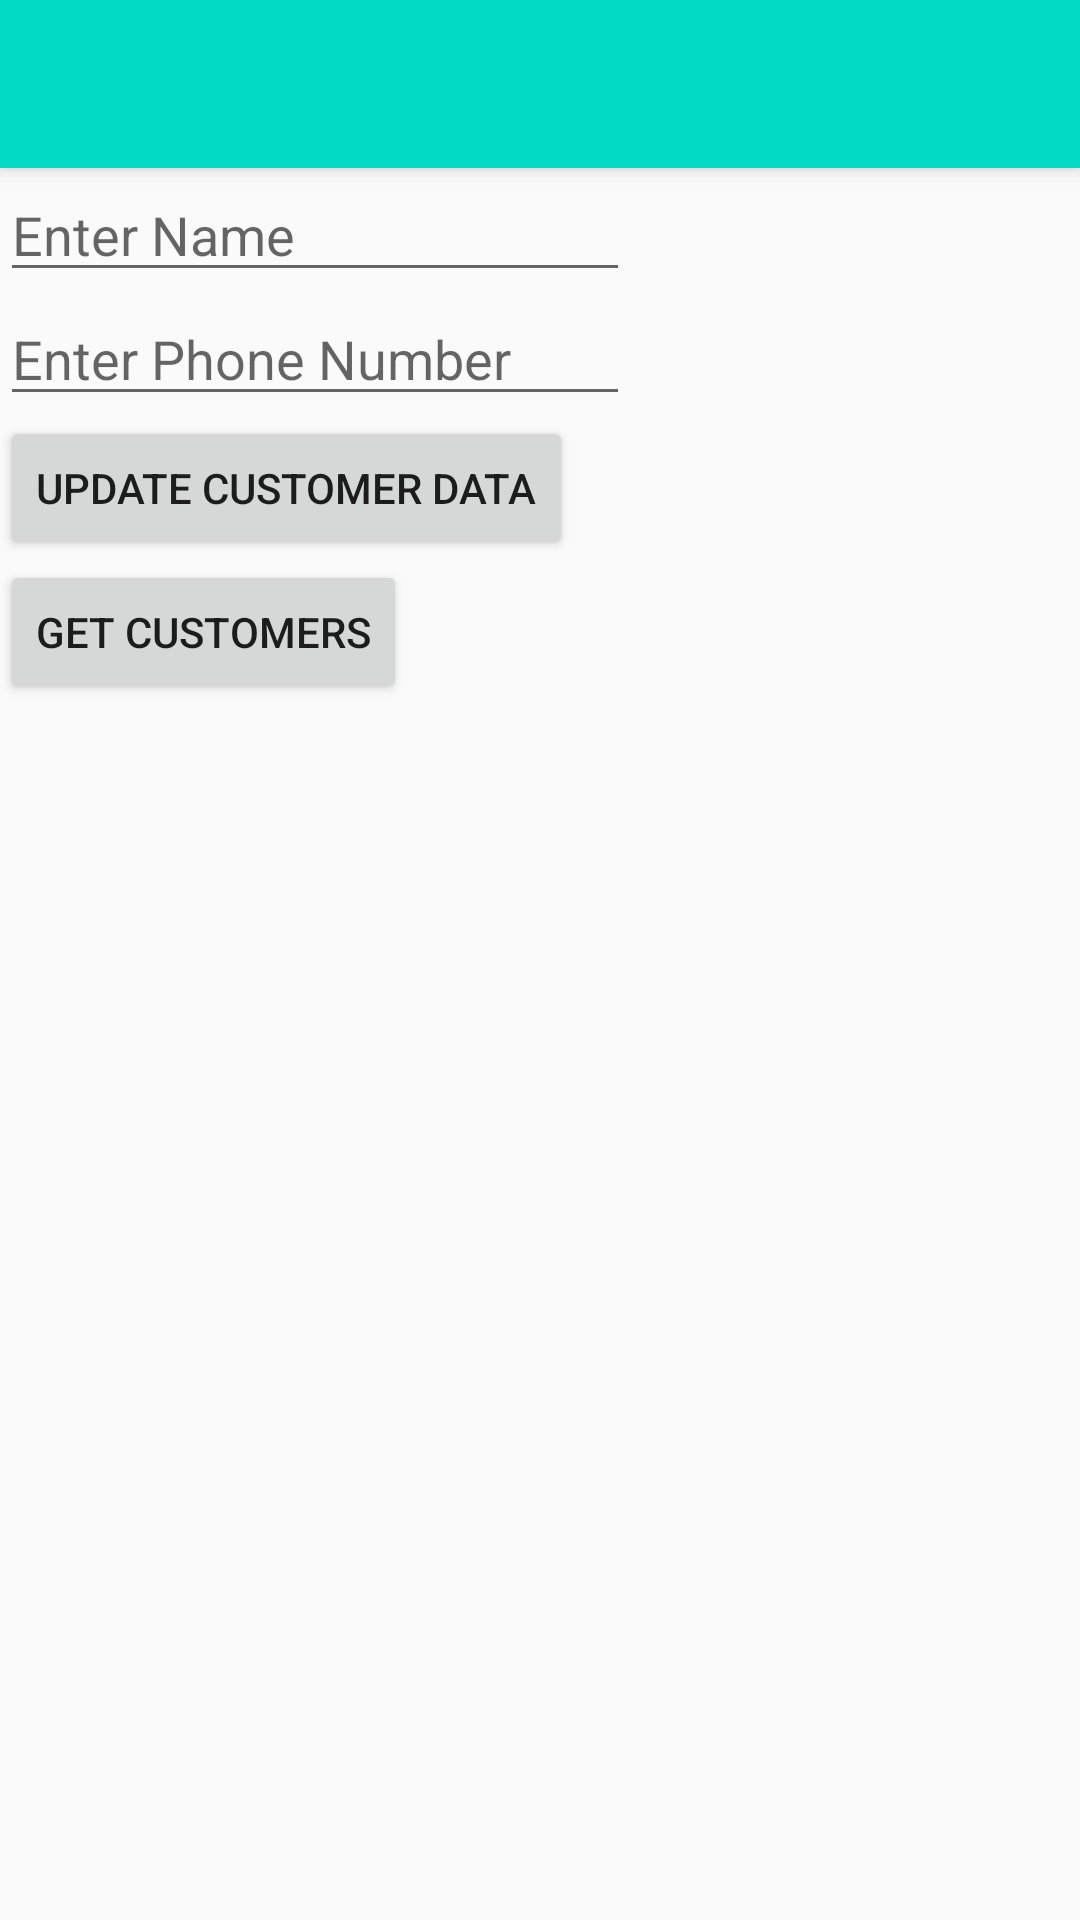

Android layout source for this screen:
<!-- AndroidManifest.xml: application theme Theme.Car_Rental -->
<!-- res/layout/activity_q1.xml -->
<?xml version="1.0" encoding="utf-8"?>
<LinearLayout
    xmlns:android="http://schemas.android.com/apk/res/android"
    xmlns:app="http://schemas.android.com/apk/res-auto"
    xmlns:tools="http://schemas.android.com/tools"
    android:id="@+id/submitbutton1"
    android:orientation="vertical"
    android:layout_width="match_parent"
    android:layout_height="match_parent"
    tools:context=".Q1">



    <include
        android:id="@+id/header"
        layout="@layout/header"

        />

    <EditText
        android:id="@+id/editTextTextPersonName"
        android:layout_width="wrap_content"
        android:layout_height="wrap_content"
        android:ems="10"
        android:inputType="textPersonName"
        android:hint="Enter Name"
        app:layout_constraintTop_toBottomOf="@id/header"
        app:layout_constraintLeft_toLeftOf="parent"
        app:layout_constraintRight_toRightOf="parent"
        app:layout_constraintTop_toTopOf="parent" />

    <EditText
        android:id="@+id/editTextPhone"
        android:layout_width="wrap_content"
        android:layout_height="wrap_content"
        android:ems="10"
        android:inputType="phone"
        android:hint="Enter Phone Number"
        app:layout_constraintEnd_toEndOf="parent"
        app:layout_constraintStart_toStartOf="parent"
        app:layout_constraintTop_toBottomOf="@+id/editTextTextPersonName" />

    <Button
        android:id="@+id/q1button"
        android:layout_width="wrap_content"
        android:layout_height="wrap_content"
        android:text="Update Customer Data"
        app:layout_constraintEnd_toEndOf="parent"
        app:layout_constraintStart_toStartOf="parent"
        app:layout_constraintTop_toBottomOf="@+id/editTextPhone" />

    <Button
        android:id="@+id/btnFetchCust"
        android:layout_width="wrap_content"
        android:layout_height="wrap_content"
        android:text="get customers"
        app:layout_constraintEnd_toEndOf="parent"
        app:layout_constraintStart_toStartOf="parent"
        app:layout_constraintTop_toBottomOf="@id/q1button" />


    <androidx.recyclerview.widget.RecyclerView
        android:id="@+id/recyclerView_customer"
        android:layout_width="match_parent"
        android:layout_height="wrap_content"
        android:layout_marginTop="24dp"
        tools:listitem="@layout/item_customer"
        app:layout_constraintTop_toBottomOf="@+id/btnFetchCust"
        app:layout_constraintLeft_toLeftOf="parent"
        app:layout_constraintBottom_toBottomOf="parent"
        app:layout_constraintRight_toRightOf="parent">


    </androidx.recyclerview.widget.RecyclerView>

</LinearLayout>
<!-- res/layout/header.xml (included above) -->
<?xml version="1.0" encoding="utf-8"?>
<androidx.appcompat.widget.Toolbar xmlns:android="http://schemas.android.com/apk/res/android"
    android:layout_width="match_parent"
    android:layout_height="wrap_content"
    android:background="@color/teal_200"
    android:id="@+id/custom_toolbar"
    android:elevation="4dp">

    <TextView
        android:layout_width="wrap_content"
        android:layout_height="wrap_content"
        android:id="@+id/header_text"
        android:textSize="36dp"
        android:layout_gravity="center"
        android:textColor="@color/white"/>

</androidx.appcompat.widget.Toolbar>
<!-- res/layout/item_customer.xml (included above) -->
<?xml version="1.0" encoding="utf-8"?>

<LinearLayout

    xmlns:android="http://schemas.android.com/apk/res/android"
    android:layout_width="match_parent"
    android:layout_height="wrap_content"
    android:layout_marginBottom="16dp"
    xmlns:tools="http://schemas.android.com/tools"
    android:orientation="vertical">


    <TextView
        android:textSize="16sp"
        tools:text="Customer id"
        android:layout_width="wrap_content"
        android:layout_height="wrap_content"
        android:id="@+id/id" />
    <TextView
        android:textSize="16sp"
        tools:text="Customer name"
        android:layout_width="wrap_content"
        android:layout_height="wrap_content"
        android:id="@+id/name" />
    <TextView
        android:textSize="16sp"
        tools:text="Customer phone"
        android:layout_width="wrap_content"
        android:layout_height="wrap_content"
        android:id="@+id/phone" />

</LinearLayout>
<!-- resources referenced by this layout -->
<resources>
  <style name="Theme.Car_Rental" parent="Theme.AppCompat.Light.DarkActionBar">
          
          <item name="colorPrimary">@color/purple_500</item>
          <item name="colorPrimaryDark">@color/purple_700</item>
          <item name="colorAccent">@color/teal_200</item>
          
      </style>
  <!-- not gathered from this repository: default colours our renderer supplied (Android Studio template values) -->
  <color name="purple_500">#FF6200EE</color>
  <color name="purple_700">#FF3700B3</color>
  <color name="teal_200">#FF03DAC5</color>
  <color name="white">#FFFFFFFF</color>
</resources>
